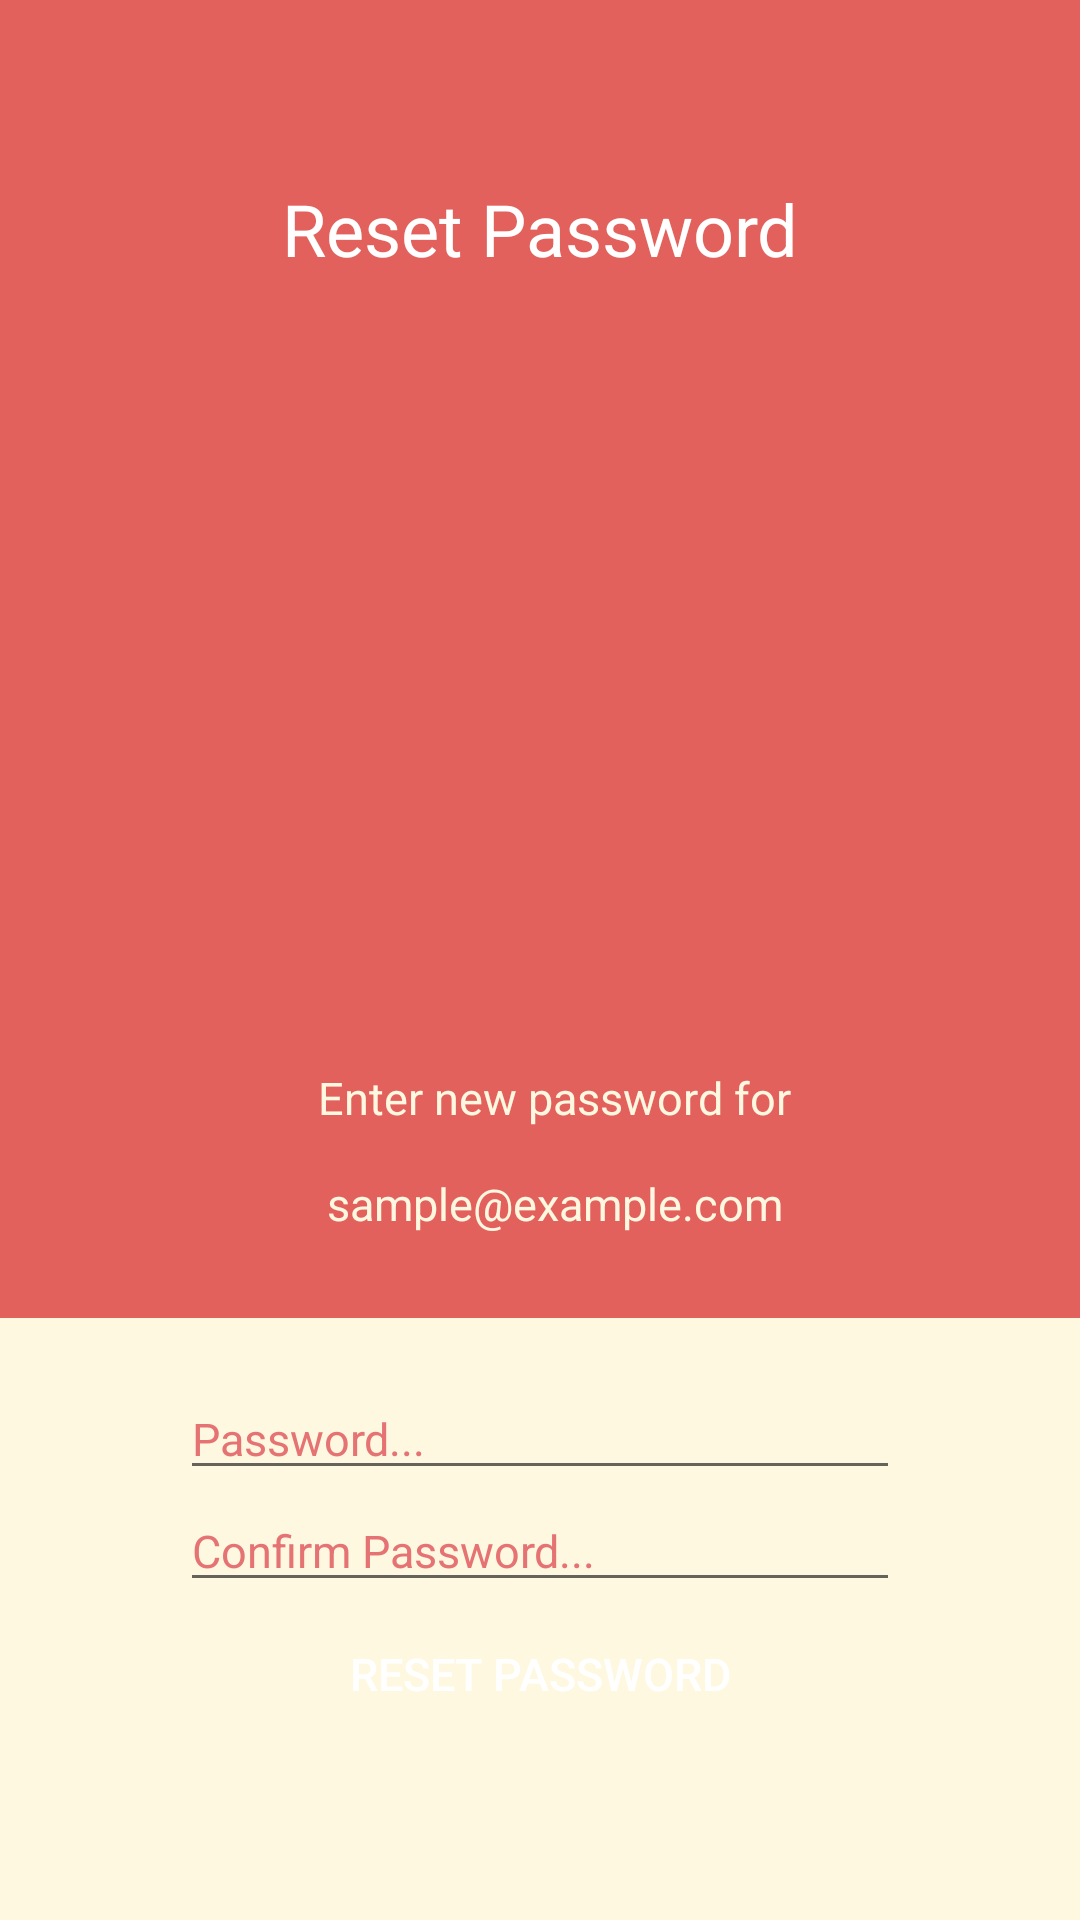

Reconstruct the res/layout file that produces this screen, plus the resources it refers to.
<!-- AndroidManifest.xml: application theme AppTheme -->
<!-- res/layout/reset_password_fragment.xml -->
<?xml version="1.0" encoding="utf-8"?>
<RelativeLayout xmlns:android="http://schemas.android.com/apk/res/android"
    android:layout_width="match_parent" android:layout_height="match_parent"
    android:background="@color/colorMainPrimary"
    >

    <TextView
        android:id="@+id/reset_password_text"
        android:layout_width="wrap_content"
        android:layout_height="wrap_content"
        android:layout_centerHorizontal="true"
        android:padding="@dimen/tenDpDimension"
        android:text="@string/reset_fragment_reset_text"
        android:textColor="@color/white"
        android:textSize="@dimen/twentyFourSpDimension"
        android:layout_marginTop="@dimen/fiftyDpDimension"
        />
    <TextView
        android:id="@+id/reset_processed_success_info"
        android:layout_width="wrap_content"
        android:layout_height="wrap_content"
        android:layout_centerHorizontal="true"
        android:layout_below="@+id/reset_password_text"
        android:paddingBottom="@dimen/twentyEightDpDImension"
        android:text="@string/forgot_fragment_password_reset_processed"
        android:textSize="@dimen/fifteenSpDimension"
        android:textColor="@color/colorLightPrimary"
        android:paddingLeft="@dimen/twentyDpDimension"
        android:paddingStart="@dimen/twentyDpDimension"
        android:paddingRight="@dimen/tenDpDimension"
        android:paddingEnd="@dimen/tenDpDimension"
        android:lineSpacingMultiplier="1.5"
        android:visibility="gone"
        />

    <TextView
        android:id="@+id/appInfo"
        android:layout_width="wrap_content"
        android:layout_height="wrap_content"
        android:layout_centerHorizontal="true"
        android:layout_above="@+id/reset_password_fragment_email_Info"
        android:paddingBottom="@dimen/fifteenDpDimension"
        android:text="@string/reset_fragment_password_reset_info"
        android:textSize="@dimen/fifteenSpDimension"
        android:textColor="@color/colorLightPrimary"
        android:paddingLeft="@dimen/twentyDpDimension"
        android:paddingStart="@dimen/twentyDpDimension"
        android:paddingRight="@dimen/tenDpDimension"
        android:paddingEnd="@dimen/tenDpDimension"
        />
    <TextView
        android:id="@+id/reset_password_fragment_email_Info"
        android:layout_width="wrap_content"
        android:layout_height="wrap_content"
        android:layout_centerHorizontal="true"
        android:layout_above="@+id/reset_password_fragment_layout_bottom_content"
        android:paddingBottom="@dimen/twentyEightDpDImension"
        android:text="sample@example.com"
        android:textSize="@dimen/fifteenSpDimension"
        android:textColor="@color/colorLightPrimary"
        android:paddingLeft="@dimen/twentyDpDimension"
        android:paddingStart="@dimen/twentyDpDimension"
        android:paddingRight="@dimen/tenDpDimension"
        android:paddingEnd="@dimen/tenDpDimension"
        android:lineSpacingMultiplier="1.5"
        />

    <RelativeLayout
        android:id="@+id/reset_password_fragment_layout_bottom_content"
        android:layout_alignParentBottom="true"
        android:layout_width="match_parent"
        android:layout_height="wrap_content"
        android:background="@color/colorLightPrimary"
        android:paddingTop="@dimen/twentyDpDimension">

        <EditText
            android:id="@+id/reset_password_fragment_password_edit_text"
            android:layout_width="@dimen/twoHunderedAndFourtyDpDimension"
            android:layout_height="wrap_content"
            android:layout_centerHorizontal="true"
            android:layout_alignParentTop="true"
            android:textSize="@dimen/fifteenSpDimension"
            android:hint="@string/login_activity_password_edit_hint"
            android:textColorHint="@color/textSecondaryColor"
            android:textColor="@color/textPrimaryColor"
            android:drawableLeft="@drawable/ic_login_edit_password"
            android:drawableStart="@drawable/ic_login_edit_password"
            android:paddingRight="@dimen/twentyDpDimension"
            android:paddingEnd="@dimen/twentyDpDimension"
            android:inputType="textWebPassword"
            android:maxLines="1"
            />


        <EditText
            android:id="@+id/reset_password_fragment_confirm_password_edit_text"
            android:layout_width="@dimen/twoHunderedAndFourtyDpDimension"
            android:layout_height="wrap_content"
            android:layout_centerHorizontal="true"
            android:layout_below="@id/reset_password_fragment_password_edit_text"
            android:textSize="@dimen/fifteenSpDimension"
            android:hint="@string/signUp_fragment_confirm_Password"
            android:textColorHint="@color/textSecondaryColor"
            android:textColor="@color/textPrimaryColor"
            android:drawableLeft="@drawable/ic_login_edit_password"
            android:drawableStart="@drawable/ic_login_edit_password"
            android:paddingRight="@dimen/twentyDpDimension"
            android:paddingEnd="@dimen/twentyDpDimension"
            android:inputType="textWebPassword"
            android:maxLines="1"
            />



        <Button
            android:id="@+id/reset_fragment_reset_password_button"
            android:layout_width="@dimen/twoHunderedAndFourtyDpDimension"
            android:layout_height="wrap_content"
            android:layout_below="@+id/reset_password_fragment_confirm_password_edit_text"
            android:layout_alignLeft="@+id/reset_password_fragment_confirm_password_edit_text"
            android:layout_alignStart="@+id/reset_password_fragment_confirm_password_edit_text"
            android:text="@string/reset_fragment_reset_text"
            android:textAllCaps="true"
            android:textSize="@dimen/fifteenSpDimension"
            android:background="@drawable/main_button_selector"
            android:textColor="@color/white"
            />

        <ProgressBar
            android:id="@+id/reset_password_fragment_progress_bar"
            android:layout_width="wrap_content"
            android:layout_height="wrap_content"
            android:layout_centerHorizontal="true"
            android:layout_marginTop="@dimen/tenDpDimension"
            android:layout_below="@id/reset_fragment_reset_password_button"
            android:progressBackgroundTint="@color/colorMainPrimary"
            />

    </RelativeLayout>

</RelativeLayout>
<!-- resources referenced by this layout -->
<resources>
  <color name="colorLightPrimary">#FFF8E1</color>
  <color name="colorMainPrimary">#E2615C</color>
  <color name="textPrimaryColor">#536E7A</color>
  <color name="textSecondaryColor">#e57373</color>
  <color name="white">#ffffff</color>
  <dimen name="fifteenDpDimension">15dp</dimen>
  <dimen name="fifteenSpDimension">15sp</dimen>
  <dimen name="fiftyDpDimension">50dp</dimen>
  <dimen name="tenDpDimension">10dp</dimen>
  <dimen name="twentyDpDimension">20dp</dimen>
  <dimen name="twentyEightDpDImension">28dp</dimen>
  <dimen name="twentyFourSpDimension">24sp</dimen>
  <dimen name="twoHunderedAndFourtyDpDimension">240dp</dimen>
  <string name="forgot_fragment_password_reset_processed">You will receive a notification message. Click on the notification to Reset password</string>
  <string name="login_activity_password_edit_hint">Password...</string>
  <string name="reset_fragment_password_reset_info">Enter new password for</string>
  <string name="reset_fragment_reset_text">Reset Password</string>
  <string name="signUp_fragment_confirm_Password">Confirm Password...</string>
  <style name="AppTheme" parent="Theme.AppCompat.Light.NoActionBar">
          
          <item name="colorPrimary">@color/colorMainPrimary</item>
          <item name="colorPrimaryDark">@color/colorMainPrimaryDark</item>
          <item name="colorAccent">@color/colorMainAccent</item>
      </style>
  <color name="colorMainPrimaryDark">#D1514E</color>
  <color name="colorMainAccent">#FEC246</color>
</resources>
